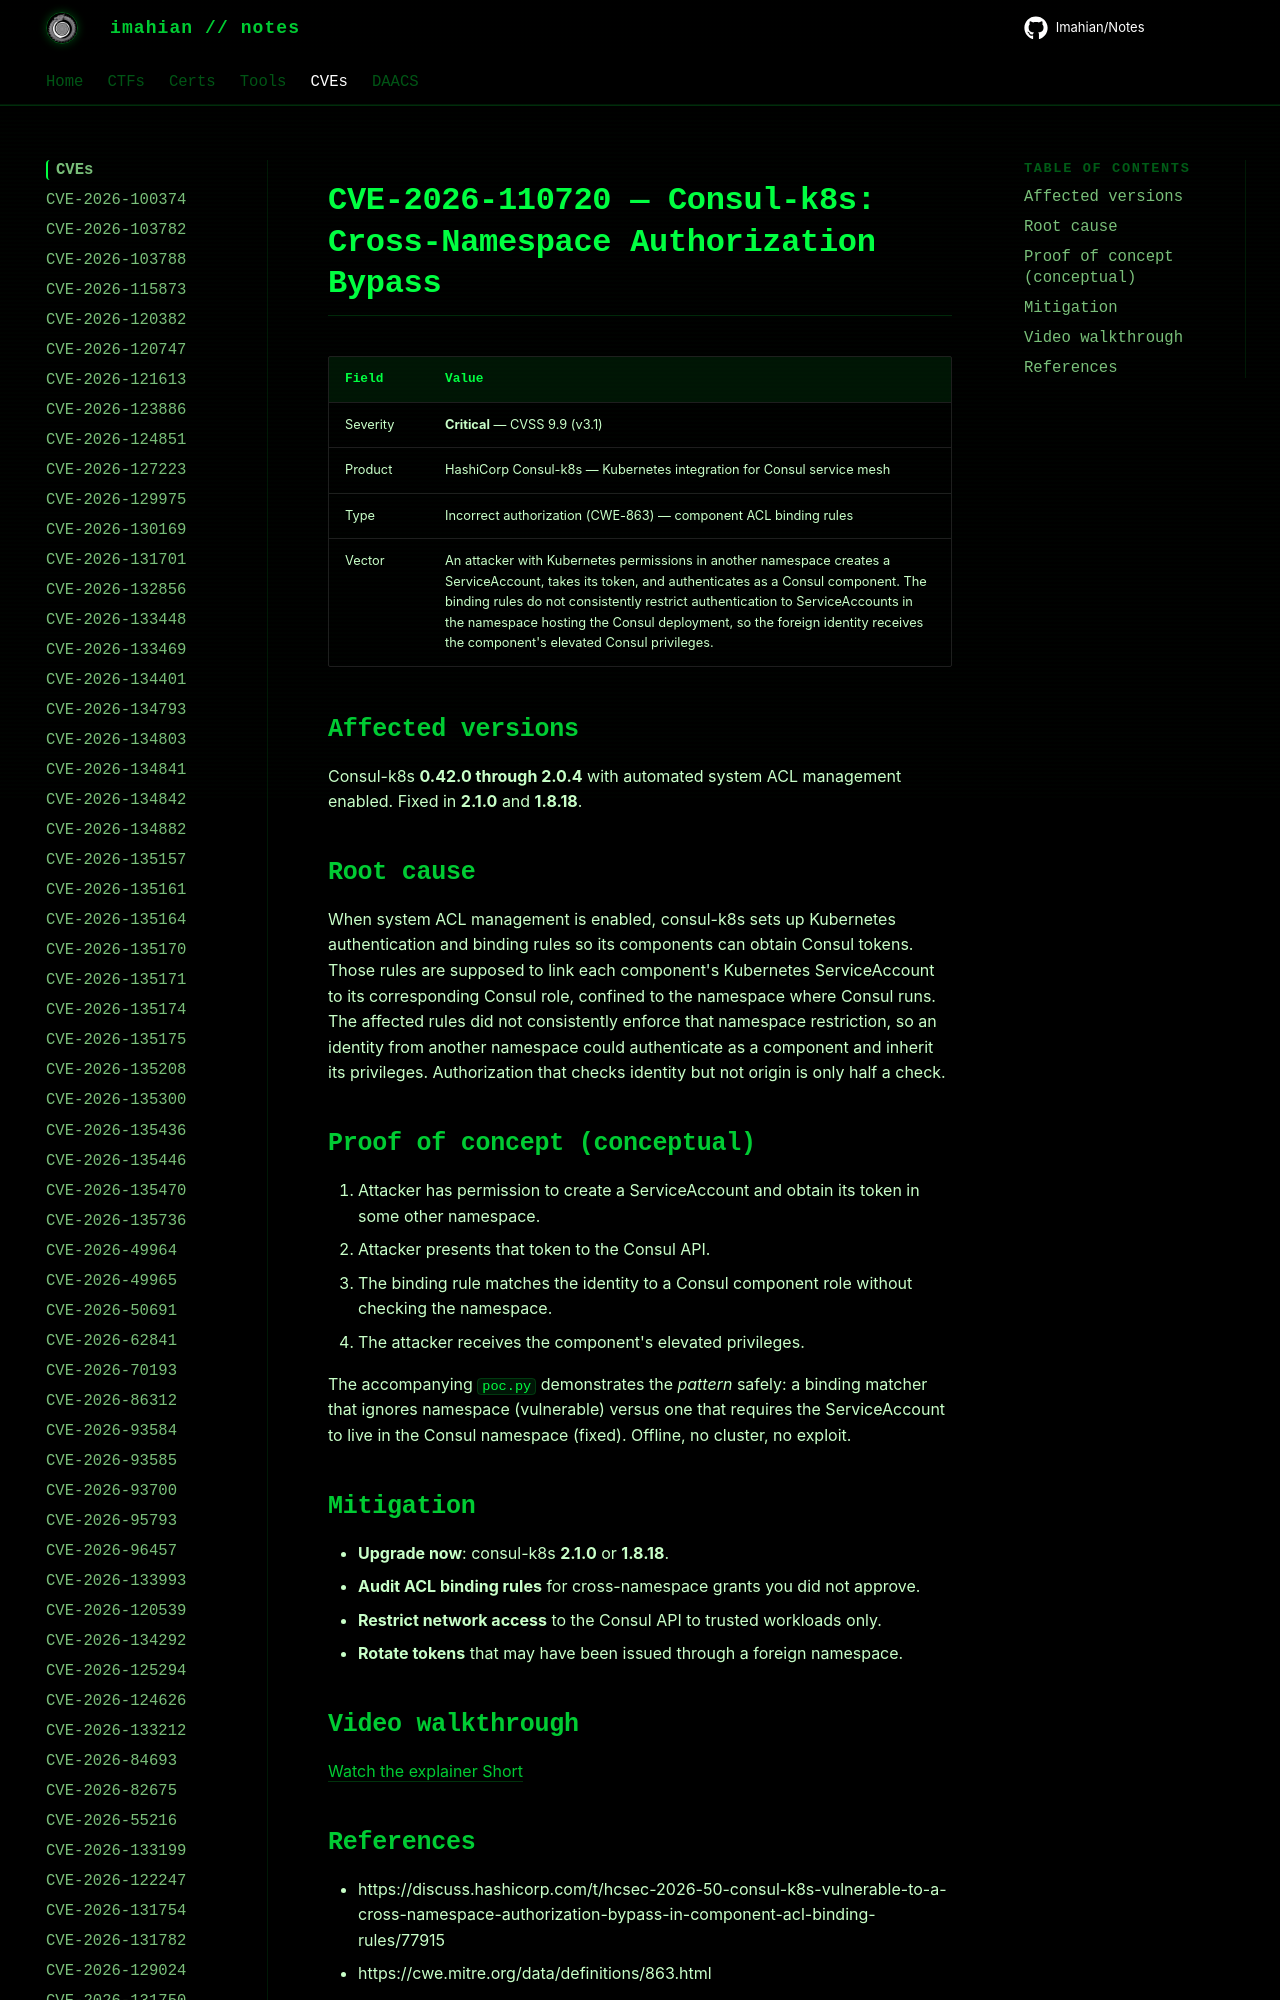

repository: Imahian/Notes · page: CVEs/CVE-2026-110720/index.html · generator: mkdocs

# CVE-2026-110720 — Consul-k8s: Cross-Namespace Authorization Bypass

| Field | Value |
|---|---|
| Severity | **Critical** — CVSS 9.9 (v3.1) |
| Product | HashiCorp Consul-k8s — Kubernetes integration for Consul ser
